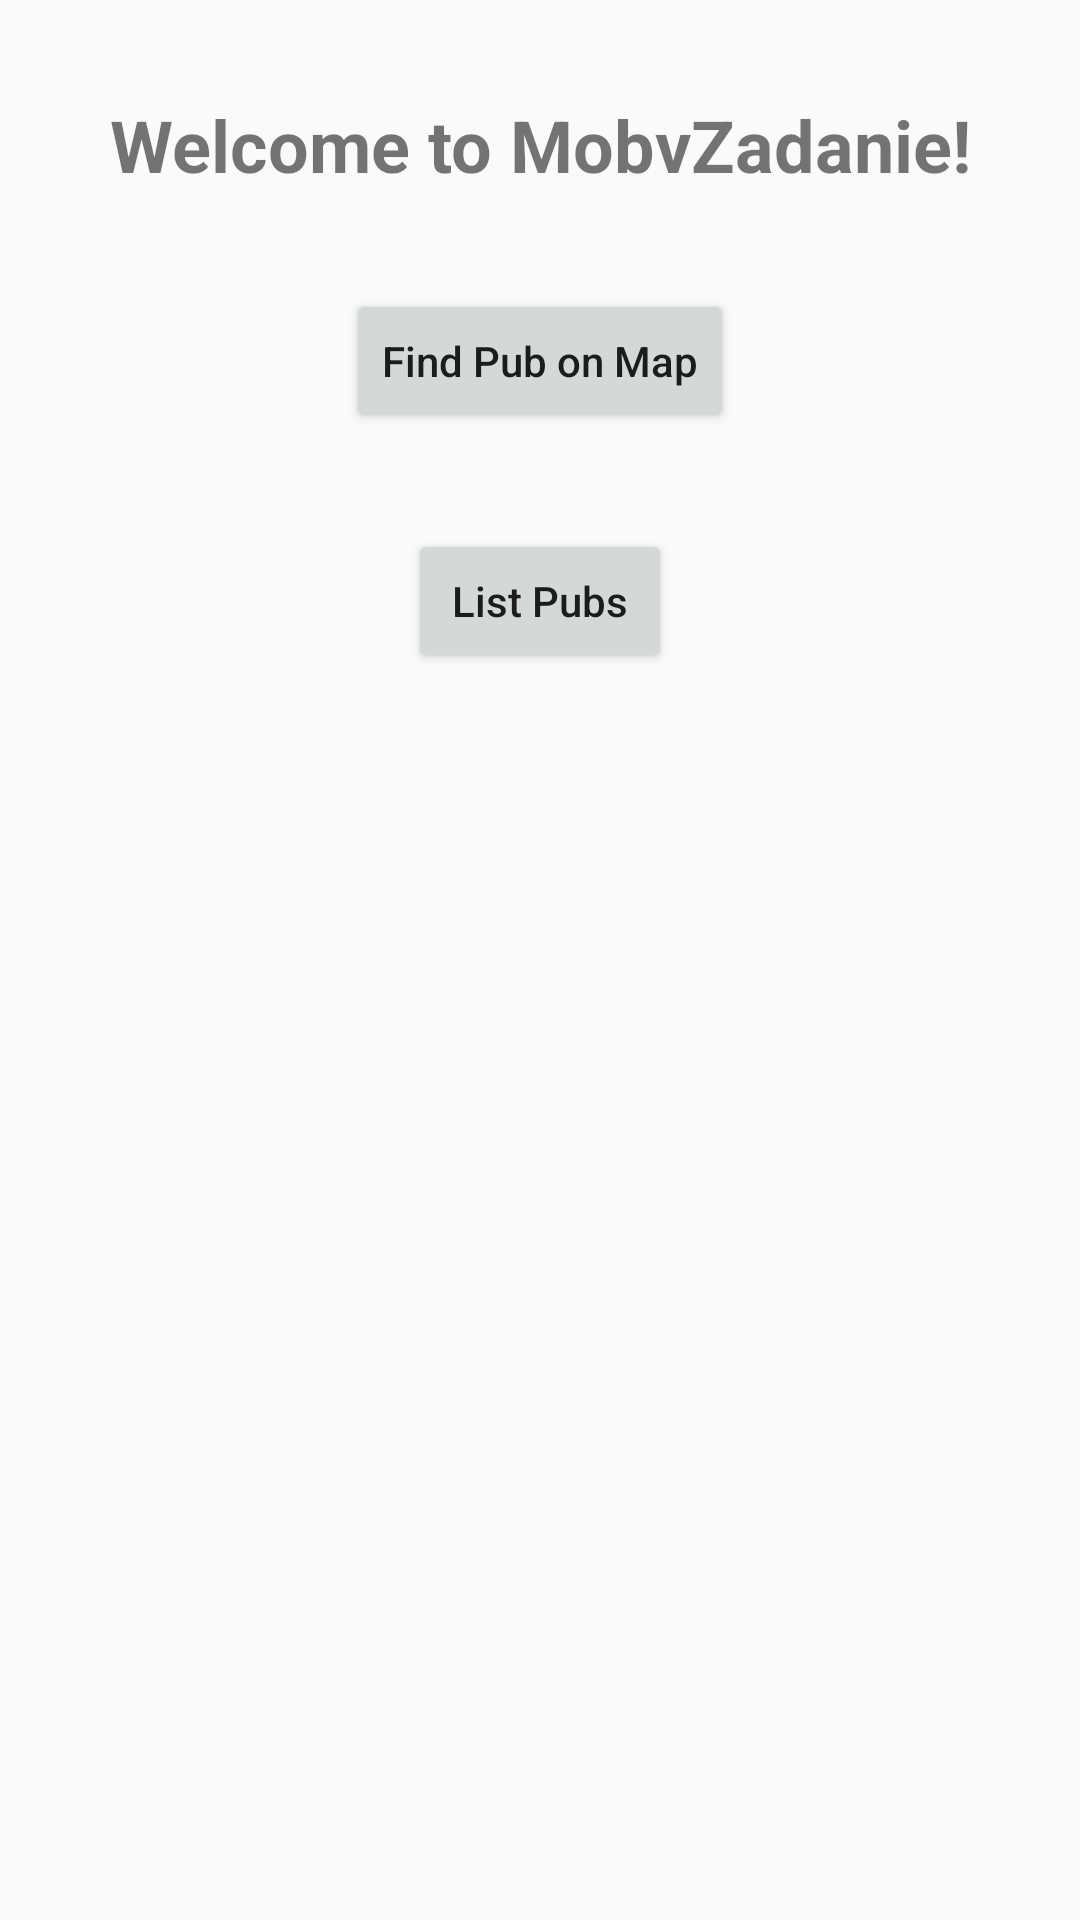

Reconstruct the res/layout file that produces this screen, plus the resources it refers to.
<!-- AndroidManifest.xml: application theme AppTheme -->
<!-- res/layout/fragment_title.xml -->
<?xml version="1.0" encoding="utf-8"?>
<layout xmlns:android="http://schemas.android.com/apk/res/android"
    xmlns:app="http://schemas.android.com/apk/res-auto"
    xmlns:tools="http://schemas.android.com/tools"
    tools:context="TitleFragment">

    <androidx.constraintlayout.widget.ConstraintLayout
        android:id="@+id/titleConstraint"
        android:layout_width="match_parent"
        android:layout_height="match_parent">


        <Button
            android:id="@+id/find_pub_map_button"
            style="@style/ButtonStyle"
            android:layout_width="wrap_content"
            android:layout_height="wrap_content"
            android:layout_marginTop="32dp"
            android:text="Find Pub on Map"
            app:icon="@drawable/ic_baseline_map_24"
            app:layout_constraintEnd_toEndOf="parent"
            app:layout_constraintStart_toStartOf="parent"
            app:layout_constraintTop_toBottomOf="@+id/title_welcome_text" />

        <TextView
            android:id="@+id/title_welcome_text"
            android:layout_width="wrap_content"
            android:layout_height="wrap_content"
            android:layout_marginTop="32dp"
            android:text="Welcome to MobvZadanie!"
            android:textAllCaps="false"
            android:textSize="24sp"
            android:textStyle="bold"
            app:layout_constraintEnd_toEndOf="parent"
            app:layout_constraintStart_toStartOf="parent"
            app:layout_constraintTop_toTopOf="parent" />

        <Button
            android:id="@+id/list_pubs_button"
            style="@style/ButtonStyle"
            android:layout_width="wrap_content"
            android:layout_height="wrap_content"
            android:layout_marginTop="32dp"
            android:text="List Pubs"
            app:icon="@drawable/ic_baseline_list_24"
            app:layout_constraintEnd_toEndOf="parent"
            app:layout_constraintStart_toStartOf="parent"
            app:layout_constraintTop_toBottomOf="@+id/find_pub_map_button" />
    </androidx.constraintlayout.widget.ConstraintLayout>
</layout>
<!-- resources referenced by this layout -->
<resources>
  <style name="ButtonStyle">
          <item name="textAllCaps">false</item>
      </style>
  <style name="AppTheme" parent="Theme.AppCompat.Light.DarkActionBar">
          
          <item name="colorPrimary">@color/colorPrimary</item>
          <item name="colorPrimaryDark">@color/colorPrimaryDark</item>
          <item name="colorAccent">@color/colorAccent</item>
      </style>
  <color name="colorPrimary">#008577</color>
  <color name="colorPrimaryDark">#00574B</color>
  <color name="colorAccent">#7e53c5</color>
</resources>
